Run: headless pygame with SDL's dummy video driver; simulated clock (each Clock.tick advances the game by its frame time, no real sleeping); random seed 0; keys injected as events and as key.get_pressed() state; no mouse input.
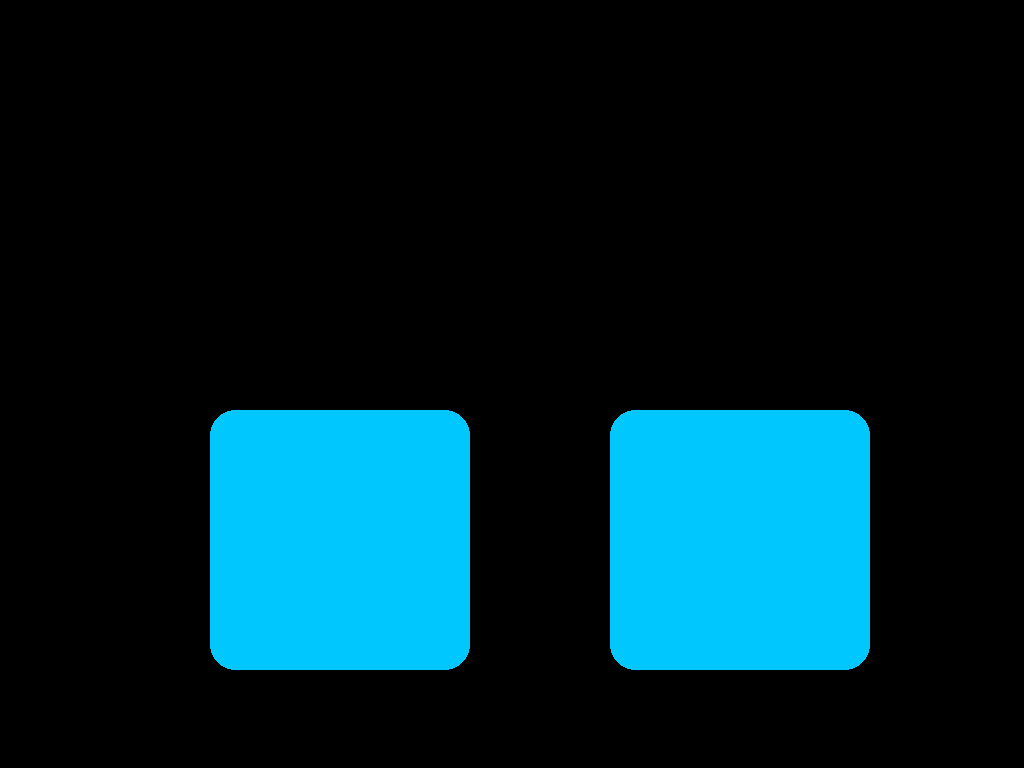
Frame 1 of 4 · flips 1–60 · no input
Frame 2 of 4 · flips 61–180 · tapped SPACE, RETURN · held RIGHT (→), D · screen unchanged from frame 1, image omitted
Frame 3 of 4 · flips 181–300 · held DOWN (↓), S · screen unchanged from frame 2, image omitted
Frame 4 of 4 · flips 301–420 · held LEFT (←), A, UP (↑), W · screen unchanged from frame 3, image omitted

The pygame program that drew these frames:

import pygame
import random

# --- Configuration Settings ---
# You can easily adjust these values to customize your robot's look and feel.

# Set the screen dimensions for your 5-inch circular display.
SCREEN_WIDTH = 1080
SCREEN_HEIGHT = 1080

# --- NEW Colors ---
BACKGROUND_COLOR = (0, 0, 0)          # Black
# A bright, vibrant cyan color for the eyes and mouth.
EYE_COLOR = (0, 200, 255)       
MOUTH_COLOR = (0, 200, 255)

# --- Eye Shape & Position ---
EYE_SIZE = 260                  # The width and normal height of the eyes
EYE_SPACING = 400               # Distance between the centers of the two eyes
EYE_BORDER_RADIUS = 25              # The roundness of the corners

# --- NEW Mouth Shape & Position ---
MOUTH_WIDTH = 280
MOUTH_HEIGHT = 40
# How far below the center of the screen the mouth is.
# Increase this value to move the mouth lower.
MOUTH_VERTICAL_OFFSET = 160
MOUTH_BORDER_RADIUS = 10

# --- Animation Timings for Smooth Blinking ---
BLINK_INTERVAL_MIN = 1.0        # Minimum seconds between blinks
BLINK_INTERVAL_MAX = 3.0        # Maximum seconds between blinks
BLINK_ANIMATION_SPEED = 0.075   # How fast the "eyelids" close and open.

# --- End of Configuration ---

def main():
    """Main function to run the robot face animation."""
    pygame.init()

    # Set up the display in fullscreen mode.
    screen = pygame.display.set_mode((SCREEN_WIDTH, SCREEN_HEIGHT), pygame.FULLSCREEN)
    pygame.display.set_caption("Robot Face")
    pygame.mouse.set_visible(False)

    # --- Positioning Calculations ---
    screen_center_x = SCREEN_WIDTH // 2
    screen_center_y = SCREEN_HEIGHT // 2

    # Store the original center points to keep the eyes anchored during animation.
    left_eye_center = (screen_center_x - (EYE_SPACING // 2), screen_center_y)
    right_eye_center = (screen_center_x + (EYE_SPACING // 2), screen_center_y)
    
    # Create the Rect object for the static mouth.
    #mouth_rect = pygame.Rect(0, 0, MOUTH_WIDTH, MOUTH_HEIGHT)
    #mouth_rect.center = (screen_center_x, screen_center_y + MOUTH_VERTICAL_OFFSET)


    # --- Animation State Machine ---
    eye_state = 'OPEN'
    animation_start_time = 0
    next_blink_trigger_time = pygame.time.get_ticks() + random.uniform(BLINK_INTERVAL_MIN, BLINK_INTERVAL_MAX) * 1000

    # --- Main Application Loop ---
    running = True
    clock = pygame.time.Clock()

    while running:
        # Event handling (to quit with ESC key)
        for event in pygame.event.get():
            if event.type == pygame.QUIT or (event.type == pygame.KEYDOWN and event.key == pygame.K_ESCAPE):
                running = False

        current_time = pygame.time.get_ticks()

        # --- State Logic and Height Calculation for Blinking Eyes ---
        if eye_state == 'OPEN':
            current_eye_height = EYE_SIZE
            if current_time >= next_blink_trigger_time:
                eye_state = 'CLOSING'
                animation_start_time = current_time

        elif eye_state == 'CLOSING':
            progress = (current_time - animation_start_time) / (BLINK_ANIMATION_SPEED * 1000)
            if progress >= 1.0:
                eye_state = 'OPENING'
                animation_start_time = current_time
                current_eye_height = 0
            else:
                current_eye_height = EYE_SIZE * (1.0 - progress)

        elif eye_state == 'OPENING':
            progress = (current_time - animation_start_time) / (BLINK_ANIMATION_SPEED * 1000)
            if progress >= 1.0:
                eye_state = 'OPEN'
                next_blink_trigger_time = current_time + random.uniform(BLINK_INTERVAL_MIN, BLINK_INTERVAL_MAX) * 1000
                current_eye_height = EYE_SIZE
            else:
                current_eye_height = EYE_SIZE * progress

        # --- Drawing Frame by Frame ---
        # 1. Clear the screen.
        screen.fill(BACKGROUND_COLOR)

        # 2. Draw the eyes if they are visible.
        if current_eye_height > 0:
            left_eye_rect = pygame.Rect(0, 0, EYE_SIZE, current_eye_height)
            right_eye_rect = pygame.Rect(0, 0, EYE_SIZE, current_eye_height)
            left_eye_rect.center = left_eye_center
            right_eye_rect.center = right_eye_center
            pygame.draw.rect(screen, EYE_COLOR, left_eye_rect, border_radius=EYE_BORDER_RADIUS)
            pygame.draw.rect(screen, EYE_COLOR, right_eye_rect, border_radius=EYE_BORDER_RADIUS)

        # 3. Draw the mouth (this is drawn in every frame).
        #pygame.draw.rect(screen, MOUTH_COLOR, mouth_rect, border_radius=MOUTH_BORDER_RADIUS)

        # 4. Update the display to show the new frame.
        pygame.display.flip()

        # 5. Limit the loop to 60 frames per second.
        clock.tick(60)

    # --- Cleanup ---
    pygame.quit()
    print("Robot face program has shut down.")

if __name__ == '__main__':
    main()
